Photos from the image-classification dataset "processed" in the GitHub repository Tejender09/Eye-Disease-Detection. Its 12 classes are: allergic conjunctivitis, bacterial conjunctivitis, blepharitis, cataract, glaucoma, healthy, pinguecula, pterygium, stye, uveitis, viral conjunctivitis, xanthelasma.

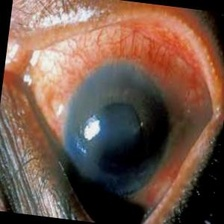
Label: uveitis

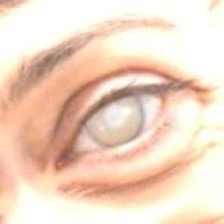
Label: cataract

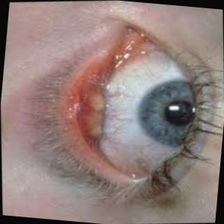
Label: blepharitis

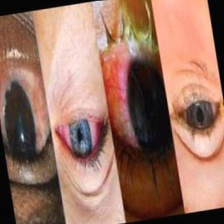
Label: bacterial conjunctivitis

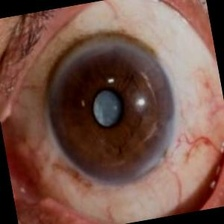
Label: glaucoma

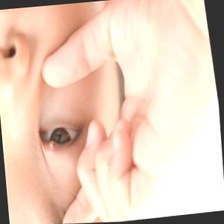
Label: stye
